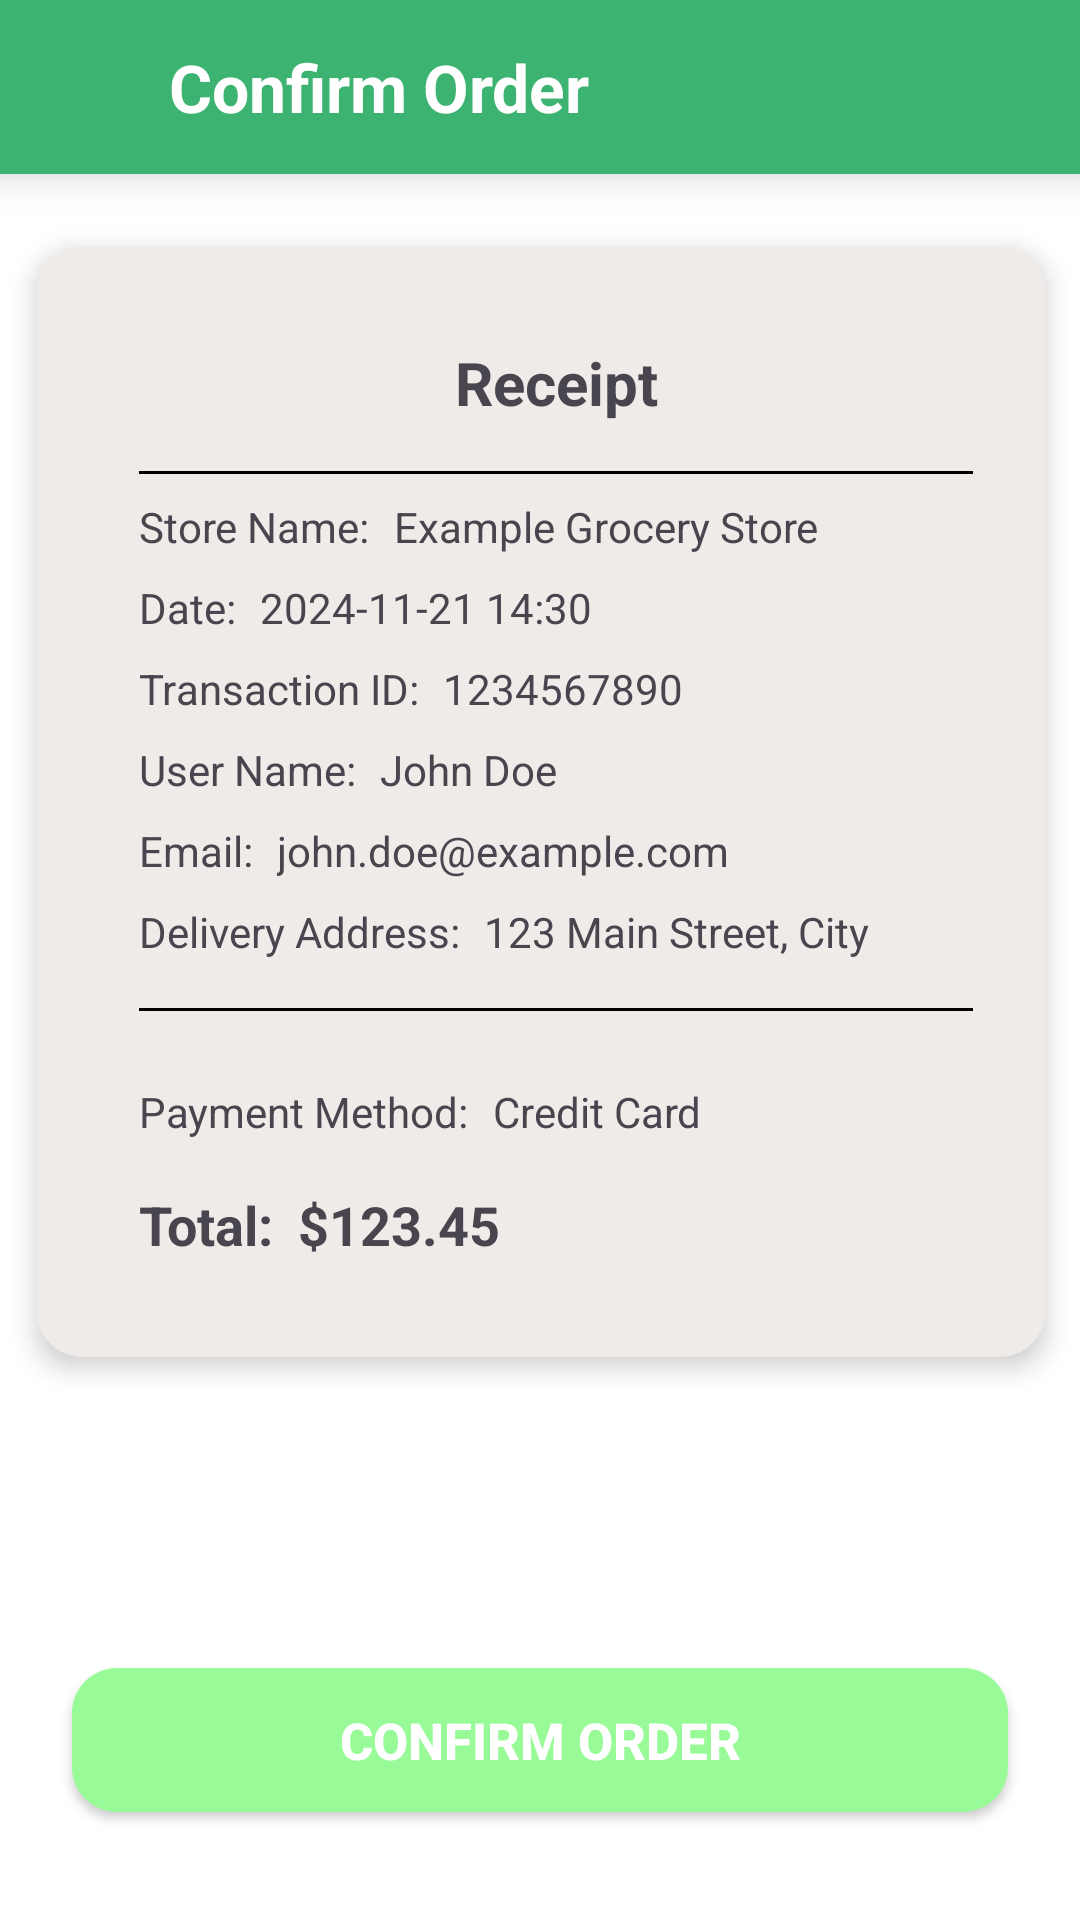

Android layout source for this screen:
<!-- AndroidManifest.xml: application theme Theme.GroceryShop01 -->
<!-- res/layout/activity_confirm.xml -->
<?xml version="1.0" encoding="utf-8"?>
<androidx.constraintlayout.widget.ConstraintLayout
    xmlns:android="http://schemas.android.com/apk/res/android"
    xmlns:tools="http://schemas.android.com/tools"
    xmlns:app="http://schemas.android.com/apk/res-auto"
    android:id="@+id/main"
    android:layout_width="match_parent"
    android:layout_height="match_parent"
    android:background="@color/white"
    tools:context=".Activity.ConfirmActivity">

  <LinearLayout
      android:id="@+id/linearLayout7"
      android:layout_width="416dp"
      android:layout_height="58dp"
      android:background="@color/medium_sea_green"
      android:orientation="horizontal"
      android:elevation="8dp"
      app:layout_constraintEnd_toEndOf="parent"
      app:layout_constraintStart_toStartOf="parent"
      app:layout_constraintTop_toTopOf="parent">

    <ImageView
        android:id="@+id/backBtn"
        android:layout_width="24dp"
        android:layout_height="24dp"
        android:layout_marginStart="28dp"
        android:layout_marginTop="16dp"
        app:srcCompat="@drawable/arrow"
        app:tint="@color/white" />

    <TextView
        android:id="@+id/textView4"
        android:layout_width="wrap_content"
        android:layout_height="match_parent"
        android:layout_marginStart="32dp"
        android:gravity="center"
        android:text="Confirm Order"
        android:textColor="@color/white"
        android:textSize="22sp"
        android:textStyle="bold" />
  </LinearLayout>

  <LinearLayout
      android:layout_width="384dp"
      android:layout_height="782dp"
      android:orientation="vertical"
      app:layout_constraintEnd_toEndOf="parent"
      app:layout_constraintStart_toStartOf="parent"
      app:layout_constraintTop_toBottomOf="@+id/linearLayout7">

    <LinearLayout
        android:layout_width="match_parent"
        android:layout_height="wrap_content"
        android:orientation="horizontal"/>

    <androidx.constraintlayout.widget.ConstraintLayout
        android:layout_width="match_parent"
        android:layout_height="wrap_content"
        android:layout_marginTop="24dp"
        android:layout_marginStart="24dp"
        android:layout_marginEnd="24dp"
        android:background="@drawable/tile_bg"
        android:paddingStart="34dp"
        android:paddingTop="32dp"
        android:paddingEnd="24dp"
        android:elevation="5dp"
        android:paddingBottom="32dp">

      <TextView
          android:id="@+id/titleTxt"
          android:layout_width="wrap_content"
          android:layout_height="wrap_content"
          android:gravity="center"
          android:text="Receipt"
          android:textSize="20sp"
          android:textStyle="bold"
          app:layout_constraintEnd_toEndOf="parent"
          app:layout_constraintStart_toStartOf="parent"
          app:layout_constraintTop_toTopOf="parent" />

      <View
          android:id="@+id/divider1"
          android:layout_width="match_parent"
          android:layout_height="1dp"
          android:layout_marginTop="16dp"
          android:background="@color/black"
          app:layout_constraintEnd_toEndOf="parent"
          app:layout_constraintStart_toStartOf="parent"
          app:layout_constraintTop_toBottomOf="@id/titleTxt" />

      <TextView
          android:id="@+id/storeNameLabel"
          android:layout_width="wrap_content"
          android:layout_height="wrap_content"
          android:layout_marginTop="8dp"
          android:text="Store Name:"
          android:textSize="14sp"
          app:layout_constraintStart_toStartOf="parent"
          app:layout_constraintTop_toBottomOf="@id/divider1" />

      <TextView
          android:id="@+id/storeNameTxt"
          android:layout_width="0dp"
          android:layout_height="wrap_content"
          android:layout_marginStart="8dp"
          android:text="Example Grocery Store"
          android:textSize="14sp"
          app:layout_constraintEnd_toEndOf="parent"
          app:layout_constraintStart_toEndOf="@id/storeNameLabel"
          app:layout_constraintTop_toTopOf="@id/storeNameLabel" />

      <TextView
          android:id="@+id/dateLabel"
          android:layout_width="wrap_content"
          android:layout_height="wrap_content"
          android:layout_marginTop="8dp"
          android:text="Date:"
          android:textSize="14sp"
          app:layout_constraintStart_toStartOf="parent"
          app:layout_constraintTop_toBottomOf="@id/storeNameLabel" />

      <TextView
          android:id="@+id/dateTxt"
          android:layout_width="0dp"
          android:layout_height="wrap_content"
          android:layout_marginStart="8dp"
          android:text="2024-11-21 14:30"
          android:textSize="14sp"
          app:layout_constraintEnd_toEndOf="parent"
          app:layout_constraintStart_toEndOf="@id/dateLabel"
          app:layout_constraintTop_toTopOf="@id/dateLabel" />

      <TextView
          android:id="@+id/transactionIdLabel"
          android:layout_width="wrap_content"
          android:layout_height="wrap_content"
          android:layout_marginTop="8dp"
          android:text="Transaction ID:"
          android:textSize="14sp"
          app:layout_constraintStart_toStartOf="parent"
          app:layout_constraintTop_toBottomOf="@id/dateLabel" />

      <TextView
          android:id="@+id/transactionIdTxt"
          android:layout_width="0dp"
          android:layout_height="wrap_content"
          android:layout_marginStart="8dp"
          android:text="1234567890"
          android:textSize="14sp"
          app:layout_constraintEnd_toEndOf="parent"
          app:layout_constraintStart_toEndOf="@id/transactionIdLabel"
          app:layout_constraintTop_toTopOf="@id/transactionIdLabel" />

      <TextView
          android:id="@+id/userNameLabel"
          android:layout_width="wrap_content"
          android:layout_height="wrap_content"
          android:layout_marginTop="8dp"
          android:text="User Name:"
          android:textSize="14sp"
          app:layout_constraintStart_toStartOf="parent"
          app:layout_constraintTop_toBottomOf="@id/transactionIdLabel" />

      <TextView
          android:id="@+id/userNameTxt"
          android:layout_width="0dp"
          android:layout_height="wrap_content"
          android:layout_marginStart="8dp"
          android:text="John Doe"
          android:textSize="14sp"
          app:layout_constraintEnd_toEndOf="parent"
          app:layout_constraintStart_toEndOf="@id/userNameLabel"
          app:layout_constraintTop_toTopOf="@id/userNameLabel" />

      <TextView
          android:id="@+id/userEmailLabel"
          android:layout_width="wrap_content"
          android:layout_height="wrap_content"
          android:layout_marginTop="8dp"
          android:text="Email:"
          android:textSize="14sp"
          app:layout_constraintStart_toStartOf="parent"
          app:layout_constraintTop_toBottomOf="@id/userNameLabel" />

      <TextView
          android:id="@+id/userEmailTxt"
          android:layout_width="0dp"
          android:layout_height="wrap_content"
          android:layout_marginStart="8dp"
          android:text="john.doe@example.com"
          android:textSize="14sp"
          app:layout_constraintEnd_toEndOf="parent"
          app:layout_constraintStart_toEndOf="@id/userEmailLabel"
          app:layout_constraintTop_toTopOf="@id/userEmailLabel" />

      <TextView
          android:id="@+id/deliveryAddressLabel"
          android:layout_width="wrap_content"
          android:layout_height="wrap_content"
          android:layout_marginTop="8dp"
          android:text="Delivery Address:"
          android:textSize="14sp"
          app:layout_constraintStart_toStartOf="parent"
          app:layout_constraintTop_toBottomOf="@id/userEmailLabel" />

      <TextView
          android:id="@+id/deliveryAddressTxt"
          android:layout_width="0dp"
          android:layout_height="wrap_content"
          android:layout_marginStart="8dp"
          android:text="123 Main Street, City"
          android:textSize="14sp"
          app:layout_constraintEnd_toEndOf="parent"
          app:layout_constraintStart_toEndOf="@id/deliveryAddressLabel"
          app:layout_constraintTop_toTopOf="@id/deliveryAddressLabel" />

      <View
          android:id="@+id/divider2"
          android:layout_width="match_parent"
          android:layout_height="1dp"
          android:layout_marginTop="16dp"
          android:background="@color/black"
          app:layout_constraintEnd_toEndOf="parent"
          app:layout_constraintStart_toStartOf="parent"
          app:layout_constraintTop_toBottomOf="@id/deliveryAddressTxt" />

      <TextView
          android:id="@+id/paymentMethodLabel"
          android:layout_width="wrap_content"
          android:layout_height="wrap_content"
          android:layout_marginTop="24dp"
          android:text="Payment Method:"
          android:textSize="14sp"
          app:layout_constraintStart_toStartOf="parent"
          app:layout_constraintTop_toBottomOf="@id/divider2" />

      <TextView
          android:id="@+id/paymentMethodTxt"
          android:layout_width="0dp"
          android:layout_height="wrap_content"
          android:layout_marginStart="8dp"
          android:text="Credit Card"
          android:textSize="14sp"
          app:layout_constraintEnd_toEndOf="parent"
          app:layout_constraintStart_toEndOf="@id/paymentMethodLabel"
          app:layout_constraintTop_toTopOf="@id/paymentMethodLabel" />

      <TextView
          android:id="@+id/totalLabel"
          android:layout_width="wrap_content"
          android:layout_height="wrap_content"
          android:layout_marginTop="16dp"
          android:text="Total:"
          android:textSize="18sp"
          android:textStyle="bold"
          app:layout_constraintStart_toStartOf="parent"
          app:layout_constraintTop_toBottomOf="@id/paymentMethodLabel" />

      <TextView
          android:id="@+id/totalTxt"
          android:layout_width="0dp"
          android:layout_height="wrap_content"
          android:layout_marginStart="8dp"
          android:text="$123.45"
          android:textSize="18sp"
          android:textStyle="bold"
          app:layout_constraintEnd_toEndOf="parent"
          app:layout_constraintStart_toEndOf="@id/totalLabel"
          app:layout_constraintTop_toTopOf="@id/totalLabel" />
    </androidx.constraintlayout.widget.ConstraintLayout>

  </LinearLayout>

  <androidx.appcompat.widget.AppCompatButton
      android:id="@+id/OrderBtn"
      android:layout_width="match_parent"
      android:layout_height="48dp"
      android:layout_marginStart="24dp"
      android:layout_marginEnd="24dp"
      android:layout_marginTop="32dp"
      android:layout_marginBottom="36dp"
      android:background="@drawable/button_bg"
      android:text="Confirm Order"
      android:textColor="@color/white"
      android:textSize="17sp"
      android:textStyle="bold"
      app:layout_constraintBottom_toBottomOf="parent"
      app:layout_constraintEnd_toEndOf="parent"
      app:layout_constraintStart_toStartOf="parent" />
</androidx.constraintlayout.widget.ConstraintLayout>
<!-- resources referenced by this layout -->
<resources>
  <color name="black">#FF000000</color>
  <color name="medium_sea_green">#3CB371</color>
  <color name="white">#FFFFFFFF</color>
  <!-- drawable button_bg (drawable) -->
  <?xml version="1.0" encoding="utf-8"?>
  <selector xmlns:android="http://schemas.android.com/apk/res/android">
      <item>
          <shape android:shape="rectangle">
              <corners android:radius="15dp" />
              <solid android:color="@color/pale_green" />
          </shape>
      </item>
  </selector>
  <!-- drawable tile_bg (drawable) -->
  <?xml version="1.0" encoding="utf-8"?>
  <selector xmlns:android="http://schemas.android.com/apk/res/android">
  <item>
      <shape android:shape="rectangle">
          <corners android:radius="15dp" />
          <solid android:color="@color/light_brown_50" />
      </shape>
  </item>
  </selector>
  <style name="Theme.GroceryShop01" parent="Base.Theme.GroceryShop01" />
  <color name="pale_green">#98FB98</color>
  <color name="light_brown_50">#EFEBE9</color>
  <style name="Base.Theme.GroceryShop01" parent="Theme.Material3.DayNight.NoActionBar">
          
          
      </style>
</resources>
